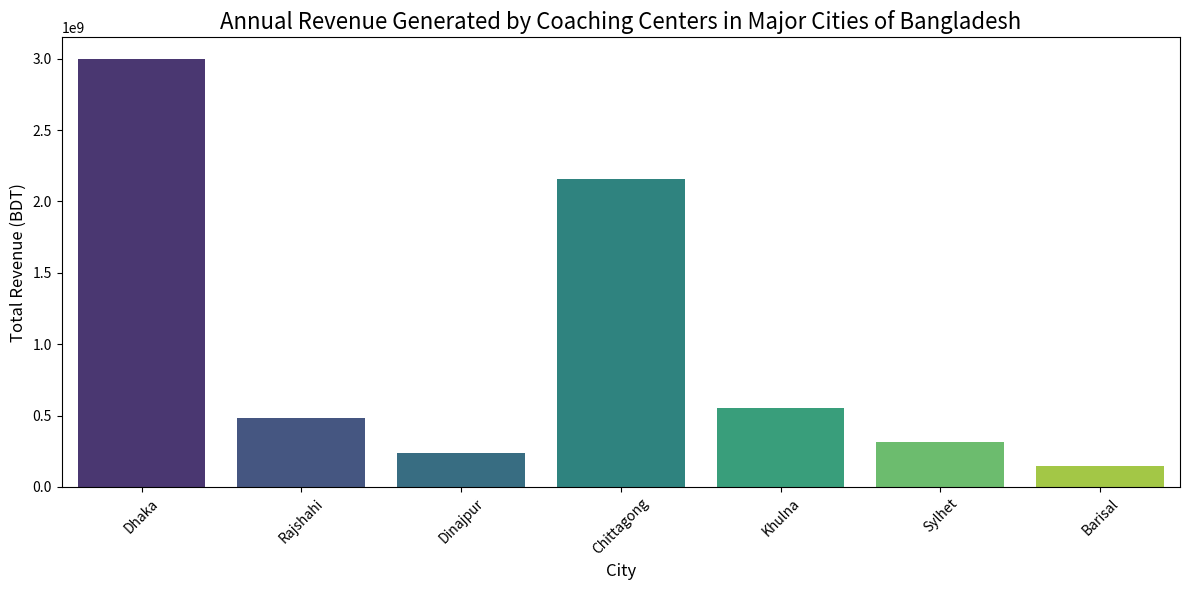
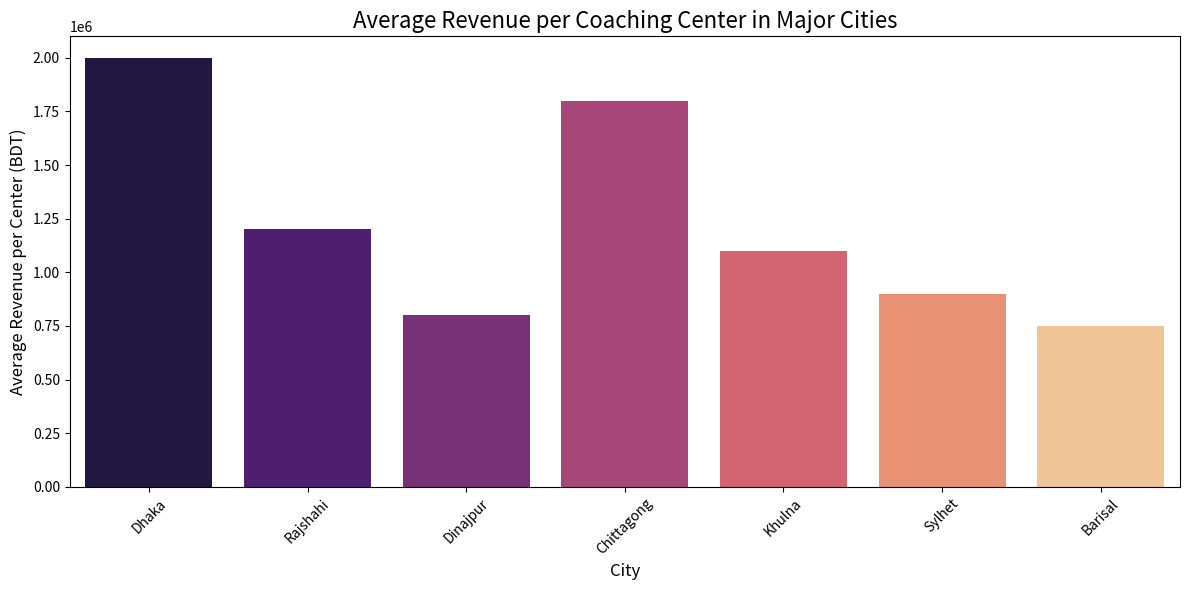
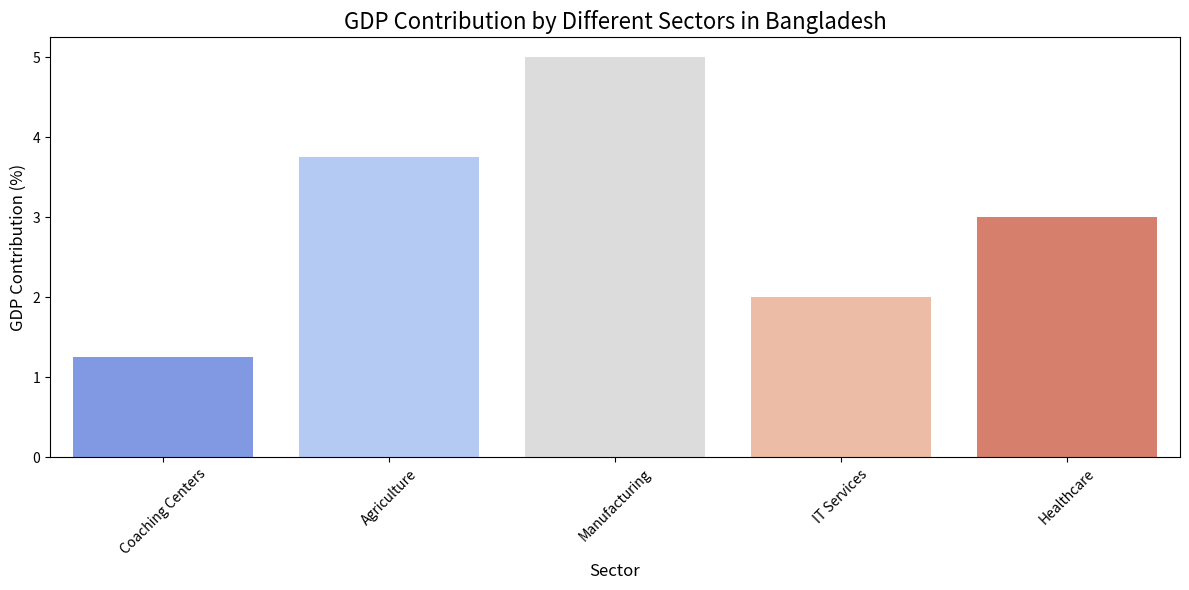
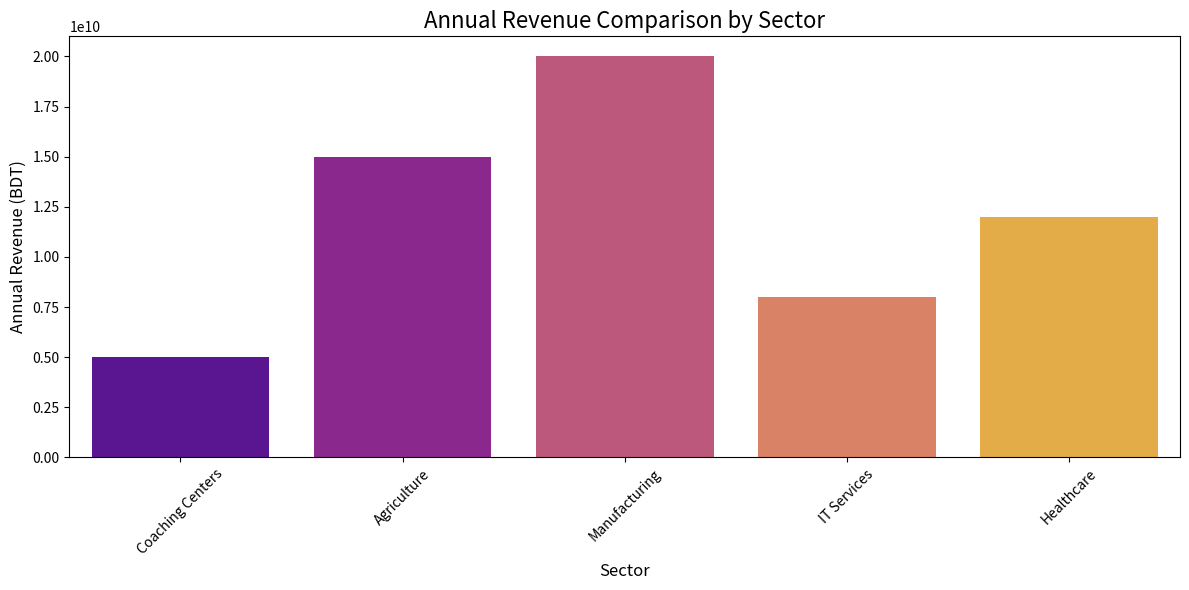

Write Python code to recreate these figures, in order.
# Analyzing Annual Revenue Generation by Coaching Centers in Major Cities of Bangladesh

# Project Description:
# This project analyzes the annual revenue generated by coaching centers in major cities across Bangladesh.
# It focuses on total revenue, average revenue per center, and revenue disparities between cities like Dhaka,
# Rajshahi, Dinajpur, Chittagong, and others. Additional comparisons include GDP contribution and revenue
# comparisons with other economic sectors.

# Importing required libraries
import pandas as pd
import matplotlib.pyplot as plt
import seaborn as sns

# Simulated dataset creation
data = {
    'City': ['Dhaka', 'Rajshahi', 'Dinajpur', 'Chittagong', 'Khulna', 'Sylhet', 'Barisal'],
    'Number_of_Centers': [1500, 400, 300, 1200, 500, 350, 200],
    'Average_Revenue_per_Center': [2000000, 1200000, 800000, 1800000, 1100000, 900000, 750000]
}

# GDP and sector data (simulated)
sector_data = {
    'Sector': ['Coaching Centers', 'Agriculture', 'Manufacturing', 'IT Services', 'Healthcare'],
    'Annual_Revenue': [5000000000, 15000000000, 20000000000, 8000000000, 12000000000]  # Revenue in BDT
}

total_gdp = 400000000000  # Simulated total GDP of Bangladesh in BDT

# Creating DataFrames
df = pd.DataFrame(data)
sector_df = pd.DataFrame(sector_data)

# Calculating Total Revenue for each city
df['Total_Revenue'] = df['Number_of_Centers'] * df['Average_Revenue_per_Center']

# Calculating GDP contribution percentage
sector_df['GDP_Percentage'] = (sector_df['Annual_Revenue'] / total_gdp) * 100

# Displaying the DataFrames
print("City-wise Coaching Center Revenue Data:\n")
print(df)

print("\nSector-wise Revenue and GDP Contribution:\n")
print(sector_df)

# Visualizing the data

# Barplot for Total Revenue by City
plt.figure(figsize=(12, 6))
sns.barplot(x='City', y='Total_Revenue', data=df, palette='viridis')
plt.title('Annual Revenue Generated by Coaching Centers in Major Cities of Bangladesh', fontsize=16)
plt.xlabel('City', fontsize=12)
plt.ylabel('Total Revenue (BDT)', fontsize=12)
plt.xticks(rotation=45)
plt.tight_layout()
plt.show()

# Barplot for Average Revenue per Coaching Center
plt.figure(figsize=(12, 6))
sns.barplot(x='City', y='Average_Revenue_per_Center', data=df, palette='magma')
plt.title('Average Revenue per Coaching Center in Major Cities', fontsize=16)
plt.xlabel('City', fontsize=12)
plt.ylabel('Average Revenue per Center (BDT)', fontsize=12)
plt.xticks(rotation=45)
plt.tight_layout()
plt.show()

# GDP Contribution by Sector
plt.figure(figsize=(12, 6))
sns.barplot(x='Sector', y='GDP_Percentage', data=sector_df, palette='coolwarm')
plt.title('GDP Contribution by Different Sectors in Bangladesh', fontsize=16)
plt.xlabel('Sector', fontsize=12)
plt.ylabel('GDP Contribution (%)', fontsize=12)
plt.xticks(rotation=45)
plt.tight_layout()
plt.show()

# Revenue Comparison by Sector
plt.figure(figsize=(12, 6))
sns.barplot(x='Sector', y='Annual_Revenue', data=sector_df, palette='plasma')
plt.title('Annual Revenue Comparison by Sector', fontsize=16)
plt.xlabel('Sector', fontsize=12)
plt.ylabel('Annual Revenue (BDT)', fontsize=12)
plt.xticks(rotation=45)
plt.tight_layout()
plt.show()

# Summary of Key Differences
max_revenue_city = df.loc[df['Total_Revenue'].idxmax()]
min_revenue_city = df.loc[df['Total_Revenue'].idxmin()]

print("\n--- Key Observations ---")
print(f"City with Highest Revenue: {max_revenue_city['City']} (BDT {max_revenue_city['Total_Revenue']:,})")
print(f"City with Lowest Revenue: {min_revenue_city['City']} (BDT {min_revenue_city['Total_Revenue']:,})")
print("\n--- Sector Observations ---")
print(f"Coaching Centers contribute {sector_df.loc[sector_df['Sector'] == 'Coaching Centers', 'GDP_Percentage'].values[0]:.2f}% to the GDP.")
print(f"Sector with Highest Revenue: {sector_df.loc[sector_df['Annual_Revenue'].idxmax(), 'Sector']}")
